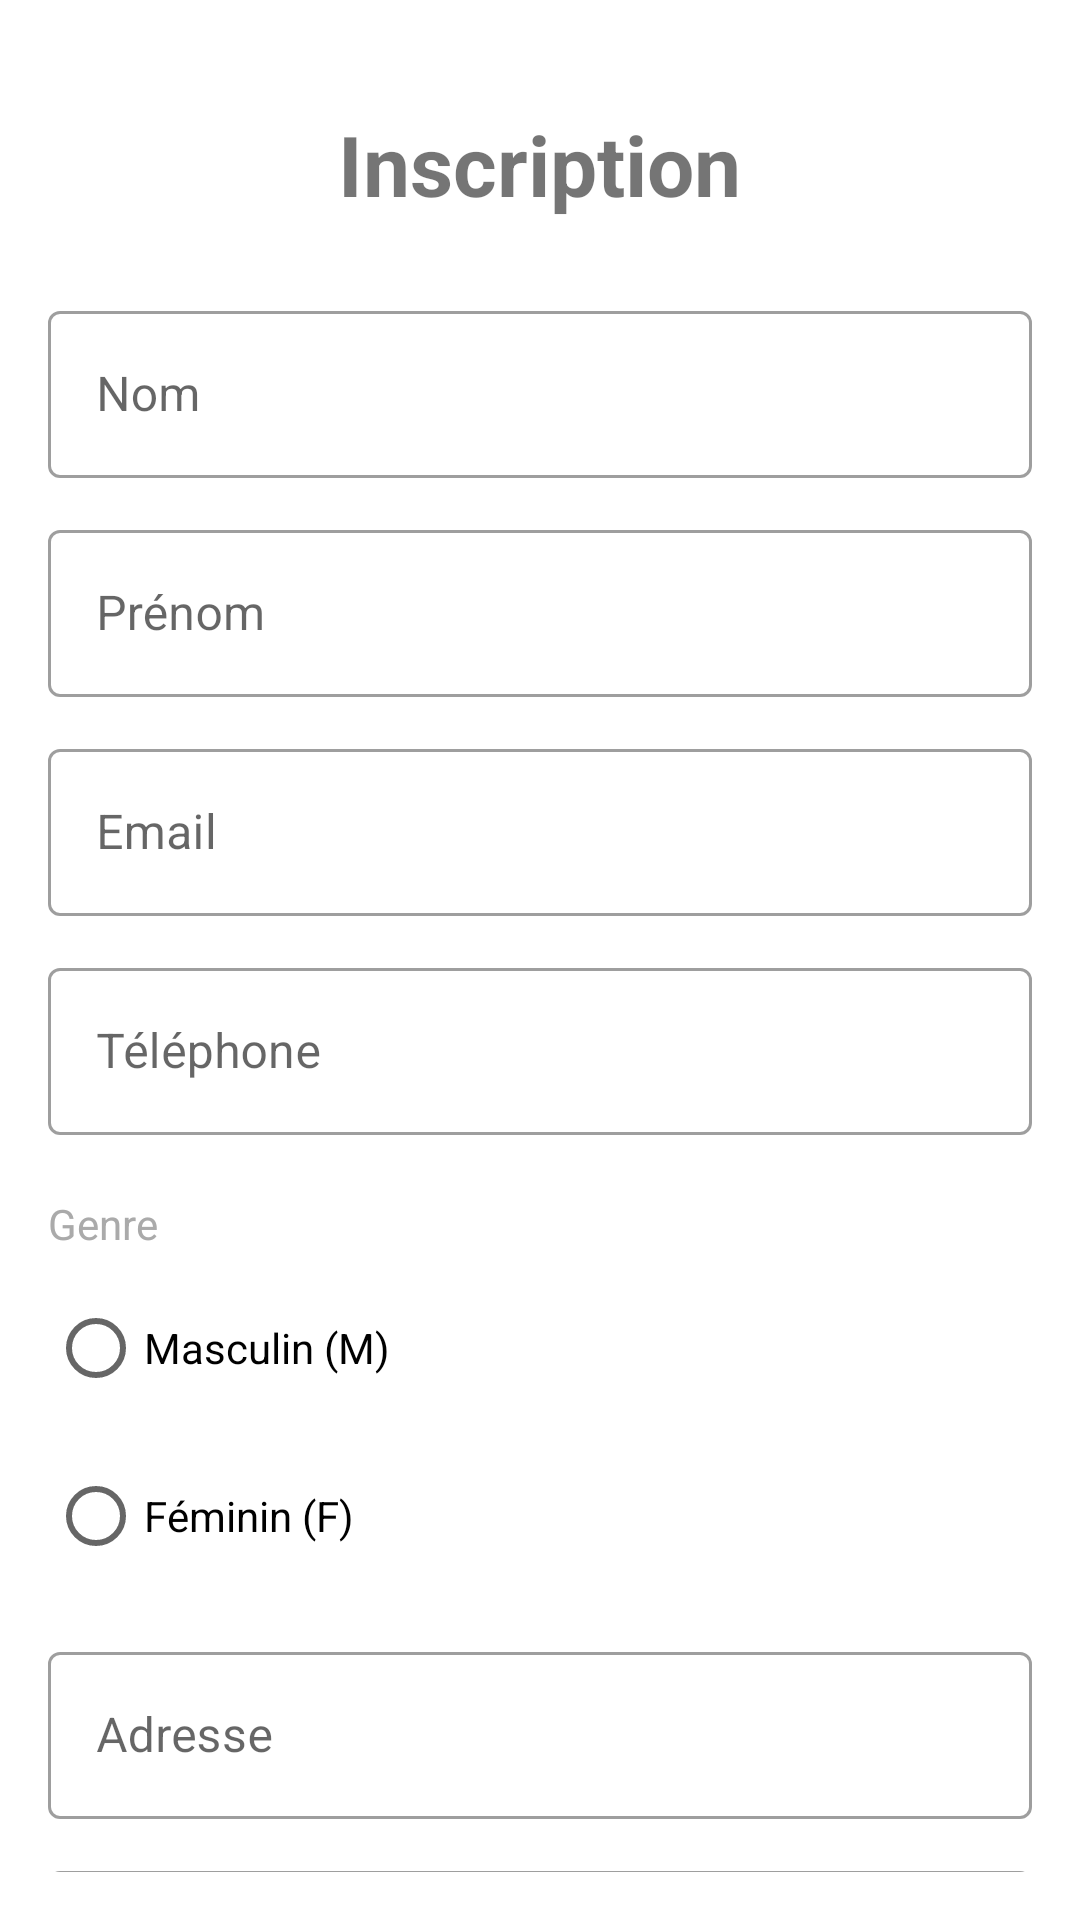

Layout XML and referenced resources for this Android screen:
<!-- AndroidManifest.xml: application theme Theme.SmartITN -->
<!-- res/layout/activity_auth_register.xml -->
<?xml version="1.0" encoding="utf-8"?>

<ScrollView xmlns:android="http://schemas.android.com/apk/res/android"
    xmlns:app="http://schemas.android.com/apk/res-auto"
    android:layout_width="match_parent"
    android:layout_height="match_parent"
    android:fillViewport="true"
    android:scrollbars="none"
    android:padding="16dp">

    <LinearLayout
        android:layout_width="match_parent"
        android:layout_height="wrap_content"
        android:orientation="vertical">

        <TextView
            android:layout_width="wrap_content"
            android:layout_height="wrap_content"
            android:text="Inscription"
            android:textSize="28sp"
            android:textStyle="bold"
            android:layout_marginTop="20dp"
            android:layout_marginBottom="25dp"
            android:layout_gravity="center" />

        
        <com.google.android.material.textfield.TextInputLayout
            android:id="@+id/tilNom"
            android:layout_width="match_parent"
            android:layout_height="wrap_content"
            style="@style/Widget.MaterialComponents.TextInputLayout.OutlinedBox"
            android:layout_marginBottom="12dp">
            <com.google.android.material.textfield.TextInputEditText
                android:id="@+id/etNom"
                android:layout_width="match_parent"
                android:layout_height="wrap_content"
                android:hint="Nom"
                android:inputType="textPersonName" />
        </com.google.android.material.textfield.TextInputLayout>

        
        <com.google.android.material.textfield.TextInputLayout
            android:id="@+id/tilPrenom"
            android:layout_width="match_parent"
            android:layout_height="wrap_content"
            style="@style/Widget.MaterialComponents.TextInputLayout.OutlinedBox"
            android:layout_marginBottom="12dp">
            <com.google.android.material.textfield.TextInputEditText
                android:id="@+id/etPrenom"
                android:layout_width="match_parent"
                android:layout_height="wrap_content"
                android:hint="Prénom"
                android:inputType="textPersonName" />
        </com.google.android.material.textfield.TextInputLayout>

        
        <com.google.android.material.textfield.TextInputLayout
            android:id="@+id/tilEmail"
            android:layout_width="match_parent"
            android:layout_height="wrap_content"
            style="@style/Widget.MaterialComponents.TextInputLayout.OutlinedBox"
            android:layout_marginBottom="12dp">
            <com.google.android.material.textfield.TextInputEditText
                android:id="@+id/etEmail"
                android:layout_width="match_parent"
                android:layout_height="wrap_content"
                android:hint="Email"
                android:inputType="textEmailAddress" />
        </com.google.android.material.textfield.TextInputLayout>

        
        <com.google.android.material.textfield.TextInputLayout
            android:id="@+id/tilTelephone"
            android:layout_width="match_parent"
            android:layout_height="wrap_content"
            style="@style/Widget.MaterialComponents.TextInputLayout.OutlinedBox"
            android:layout_marginBottom="12dp">
            <com.google.android.material.textfield.TextInputEditText
                android:id="@+id/etTelephone"
                android:layout_width="match_parent"
                android:layout_height="wrap_content"
                android:hint="Téléphone"
                android:inputType="phone" />
        </com.google.android.material.textfield.TextInputLayout>

        
        <TextView
            android:layout_width="wrap_content"
            android:layout_height="wrap_content"
            android:text="Genre"
            android:textSize="14sp"
            android:textColor="@android:color/darker_gray"
            android:layout_marginTop="8dp"
            android:layout_marginBottom="8dp" />

        <RadioGroup
            android:id="@+id/rgGender"
            android:layout_width="match_parent"
            android:layout_height="wrap_content"
            android:orientation="vertical"
            android:layout_marginBottom="16dp">

            <RadioButton
                android:id="@+id/rbMale"
                android:layout_width="wrap_content"
                android:layout_height="wrap_content"
                android:text="Masculin (M)"
                android:layout_marginBottom="8dp" />

            <RadioButton
                android:id="@+id/rbFemale"
                android:layout_width="wrap_content"
                android:layout_height="wrap_content"
                android:text="Féminin (F)" />
        </RadioGroup>

        
        <com.google.android.material.textfield.TextInputLayout
            android:id="@+id/tilAdresse"
            android:layout_width="match_parent"
            android:layout_height="wrap_content"
            style="@style/Widget.MaterialComponents.TextInputLayout.OutlinedBox"
            android:layout_marginBottom="12dp">
            <com.google.android.material.textfield.TextInputEditText
                android:id="@+id/etAdresse"
                android:layout_width="match_parent"
                android:layout_height="wrap_content"
                android:hint="Adresse"
                android:inputType="textPostalAddress" />
        </com.google.android.material.textfield.TextInputLayout>

        
        <com.google.android.material.textfield.TextInputLayout
            android:id="@+id/tilNiveau"
            android:layout_width="match_parent"
            android:layout_height="wrap_content"
            style="@style/Widget.MaterialComponents.TextInputLayout.OutlinedBox.ExposedDropdownMenu"
            android:layout_marginBottom="12dp">

            <AutoCompleteTextView
                android:id="@+id/etNiveau"
                android:layout_width="match_parent"
                android:layout_height="wrap_content"
                android:hint="Niveau"
                android:inputType="none" />
        </com.google.android.material.textfield.TextInputLayout>

        
        <com.google.android.material.textfield.TextInputLayout
            android:id="@+id/tilPassword"
            android:layout_width="match_parent"
            android:layout_height="wrap_content"
            style="@style/Widget.MaterialComponents.TextInputLayout.OutlinedBox"
            app:endIconMode="password_toggle"
            android:layout_marginBottom="16dp">
            <com.google.android.material.textfield.TextInputEditText
                android:id="@+id/etPassword"
                android:layout_width="match_parent"
                android:layout_height="wrap_content"
                android:hint="Mot de passe"
                android:inputType="textPassword" />
        </com.google.android.material.textfield.TextInputLayout>

        
        <TextView
            android:id="@+id/tvError"
            android:layout_width="match_parent"
            android:layout_height="wrap_content"
            android:textColor="@android:color/holo_red_dark"
            android:visibility="gone"
            android:layout_marginBottom="12dp"
            android:gravity="center"
            android:textSize="14sp" />

        
        <Button
            android:id="@+id/btnRegister"
            android:layout_width="match_parent"
            android:layout_height="56dp"
            android:layout_marginTop="8dp"
            android:layout_marginBottom="16dp"
            android:text="S'inscrire"
            android:textAllCaps="false"
            android:backgroundTint="@color/design_default_color_primary" />

        
        <ProgressBar
            android:id="@+id/progressBar"
            android:layout_width="wrap_content"
            android:layout_height="wrap_content"
            android:layout_marginBottom="16dp"
            android:visibility="gone"
            android:layout_gravity="center" />

        
        <TextView
            android:id="@+id/tvLogin"
            android:layout_width="wrap_content"
            android:layout_height="wrap_content"
            android:layout_marginTop="8dp"
            android:layout_marginBottom="30dp"
            android:text="Déjà un compte ? Se connecter"
            android:textColor="@android:color/holo_blue_dark"
            android:textSize="14sp"
            android:clickable="true"
            android:focusable="true"
            android:layout_gravity="center" />

    </LinearLayout>
</ScrollView>
<!-- resources referenced by this layout -->
<resources>
  <style name="Theme.SmartITN" parent="Theme.MaterialComponents.DayNight.NoActionBar">
          
          <item name="colorPrimary">@color/purple_500</item>
          <item name="colorPrimaryVariant">@color/purple_700</item>
          <item name="colorOnPrimary">@color/white</item>
          
          <item name="colorSecondary">@color/teal_200</item>
          <item name="colorSecondaryVariant">@color/teal_700</item>
          <item name="colorOnSecondary">@color/black</item>
          
          <item name="android:statusBarColor">?attr/colorPrimaryVariant</item>
          
      </style>
  <!-- not gathered from this repository: default colours our renderer supplied (Android Studio template values) -->
  <color name="purple_500">#FF6200EE</color>
  <color name="purple_700">#FF3700B3</color>
  <color name="teal_200">#FF03DAC5</color>
  <color name="teal_700">#FF018786</color>
  <color name="black">#FF000000</color>
  <color name="white">#FFFFFFFF</color>
</resources>
